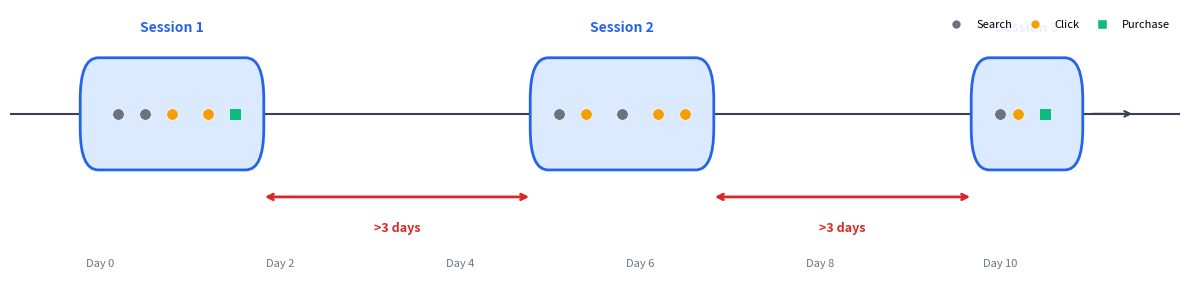

Write the Python code that produced this figure. (Note: this script raises an exception after producing the figure.)
import matplotlib.pyplot as plt
from matplotlib.patches import FancyBboxPatch
import numpy as np

# Minimal color palette
COLORS = {
    'session_fill': '#DBEAFE',
    'session_border': '#2563EB',
    'event': '#1E40AF',
    'timeline': '#374151',
    'gap_arrow': '#DC2626',
    'text': '#111827',
    'subtle': '#6B7280'
}

# Set up minimal figure
fig, ax = plt.subplots(figsize=(12, 3))
fig.patch.set_facecolor('white')
ax.set_facecolor('white')

# Timeline y-position
y_line = 0.5

# Draw clean timeline
ax.axhline(y=y_line, color=COLORS['timeline'], linewidth=1.5, zorder=1)

# Events: (day, type)
events = [
    # Session 1
    (0.2, 'search'), (0.5, 'search'), (0.8, 'click'), (1.2, 'click'), (1.5, 'purchase'),
    # Session 2
    (5.1, 'search'), (5.4, 'click'), (5.8, 'search'), (6.2, 'click'), (6.5, 'click'),
    # Session 3
    (10.0, 'search'), (10.2, 'click'), (10.5, 'purchase'),
]

EVENT_STYLES = {
    'search': {'color': '#6B7280', 'marker': 'o'},      # gray circle
    'click': {'color': '#F59E0B', 'marker': 'o'},       # amber circle
    'purchase': {'color': '#10B981', 'marker': 's'},    # green square
}

# Session boundaries: (start, end, label)
sessions = [
    (-0.2, 1.8, 'Session 1'),
    (4.8, 6.8, 'Session 2'),
    (9.7, 10.9, 'Session 3'),
]

# Draw pill-shaped sessions
for start, end, label in sessions:
    rect = FancyBboxPatch(
        (start, y_line - 0.25), end - start, 0.5,
        boxstyle="round,pad=0.02,rounding_size=0.2",
        facecolor=COLORS['session_fill'],
        edgecolor=COLORS['session_border'],
        linewidth=2,
        zorder=2
    )
    ax.add_patch(rect)
    ax.text((start + end) / 2, y_line + 0.38, label,
            ha='center', va='bottom', fontsize=10,
            fontweight='bold', color=COLORS['session_border'])

# Draw event dots
for x, etype in events:
    style = EVENT_STYLES[etype]
    ax.scatter(x, y_line, s=70, c=style['color'], marker=style['marker'],
               zorder=3, edgecolors='white', linewidth=0.5)

# Minimal legend
legend_elements = [
    plt.Line2D([0], [0], marker='o', color='w', markerfacecolor='#6B7280', markersize=7, label='Search'),
    plt.Line2D([0], [0], marker='o', color='w', markerfacecolor='#F59E0B', markersize=7, label='Click'),
    plt.Line2D([0], [0], marker='s', color='w', markerfacecolor='#10B981', markersize=7, label='Purchase'),
]
ax.legend(handles=legend_elements, loc='upper right', fontsize=8, framealpha=0.9,
          edgecolor='none', ncol=3, columnspacing=1)

# Gap annotations
ax.annotate('', xy=(1.8, y_line - 0.4), xytext=(4.8, y_line - 0.4),
            arrowprops=dict(arrowstyle='<->', color=COLORS['gap_arrow'], lw=2))
ax.text(3.3, y_line - 0.52, '>3 days', ha='center', va='top', fontsize=9,
        color=COLORS['gap_arrow'], fontweight='bold')

ax.annotate('', xy=(6.8, y_line - 0.4), xytext=(9.7, y_line - 0.4),
            arrowprops=dict(arrowstyle='<->', color=COLORS['gap_arrow'], lw=2))
ax.text(8.25, y_line - 0.52, '>3 days', ha='center', va='top', fontsize=9,
        color=COLORS['gap_arrow'], fontweight='bold')

# Day markers
for day in [0, 2, 4, 6, 8, 10]:
    ax.text(day, y_line - 0.7, f'Day {day}', ha='center', va='top',
            fontsize=8, color=COLORS['subtle'])

# Arrow at end
ax.annotate('', xy=(11.5, y_line), xytext=(11, y_line),
            arrowprops=dict(arrowstyle='->', color=COLORS['timeline'], lw=1.5))

# Clean styling
ax.set_xlim(-1, 12)
ax.set_ylim(-0.3, 1.0)
ax.axis('off')

plt.tight_layout()

# Save
plt.savefig('/Users/<user>/Code/marketplace-incrementality/latex/session_construction.pdf',
            dpi=300, bbox_inches='tight', facecolor='white', edgecolor='none')
plt.savefig('/Users/<user>/Code/marketplace-incrementality/latex/session_construction.png',
            dpi=300, bbox_inches='tight', facecolor='white', edgecolor='none')

print("Macro-session diagram saved as session_construction.pdf and session_construction.png")